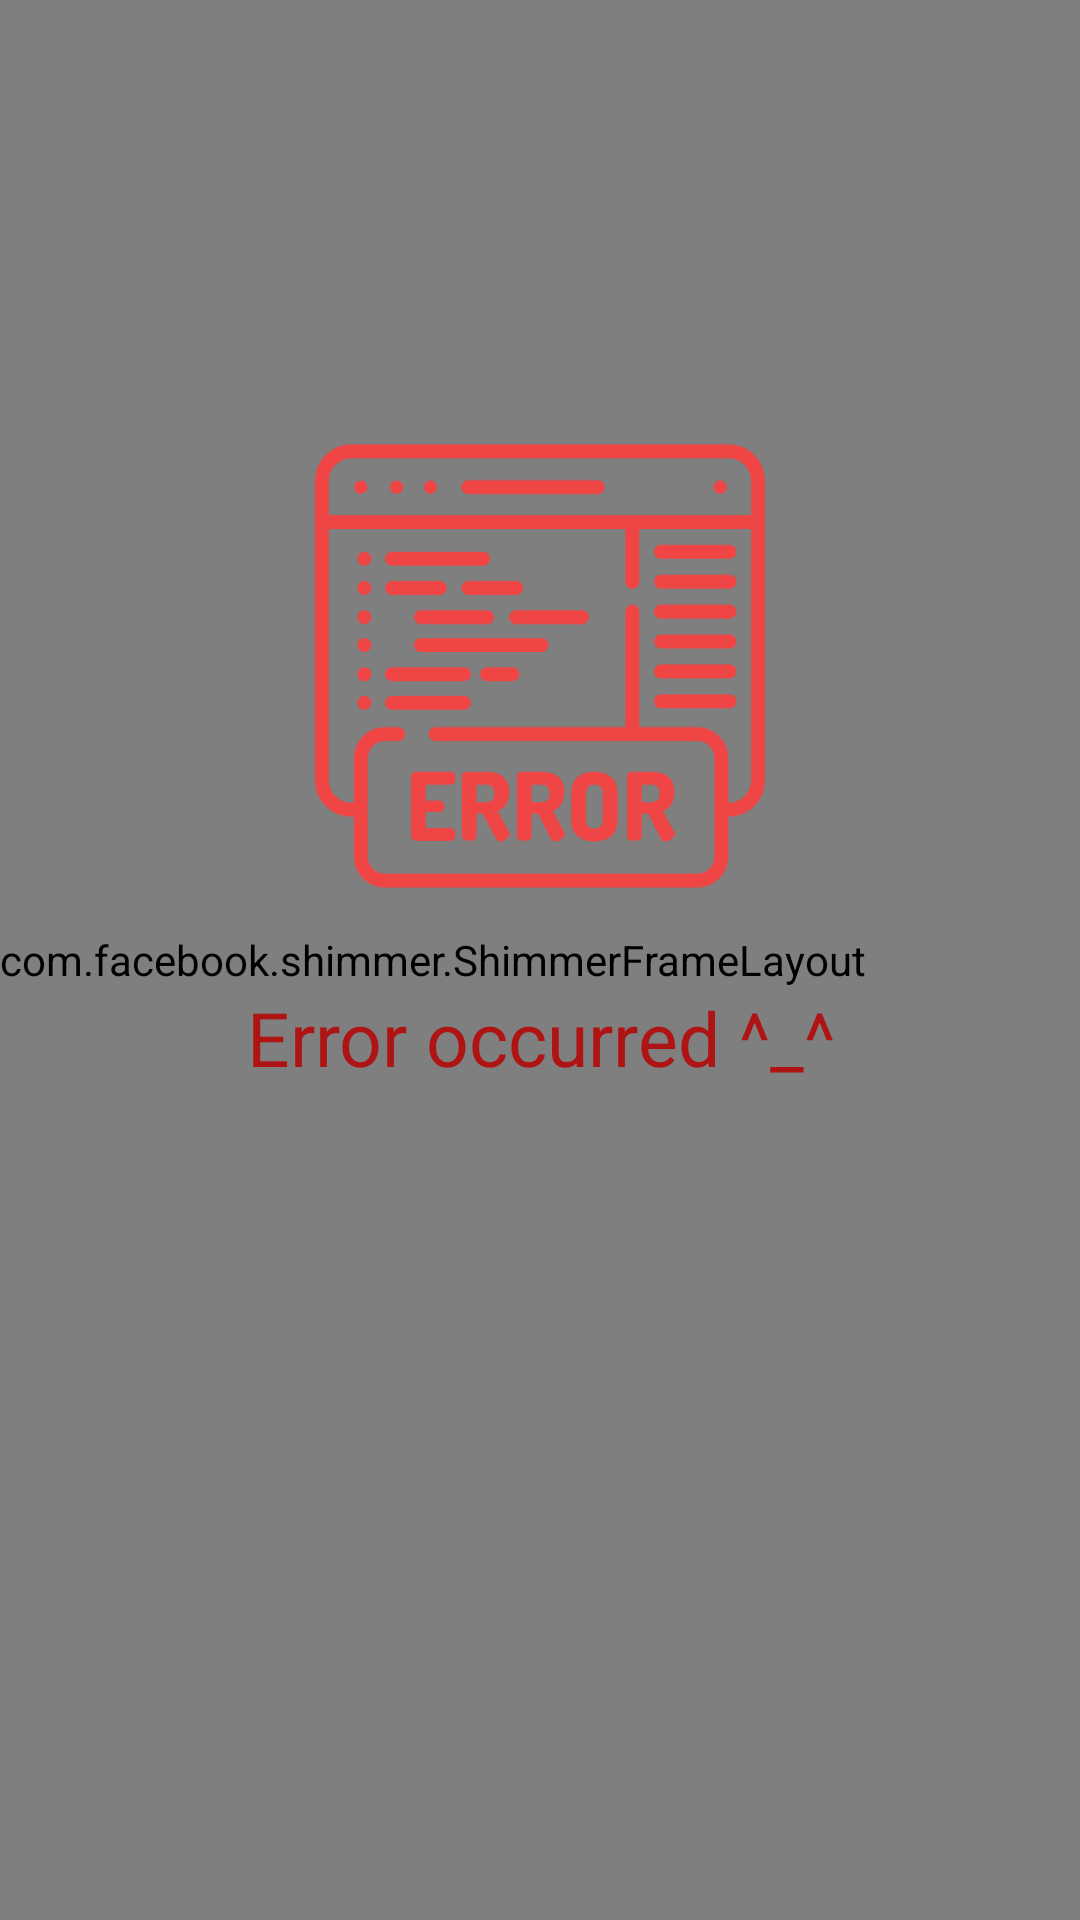

Layout XML and referenced resources for this Android screen:
<!-- AndroidManifest.xml: application theme Theme.News -->
<!-- res/layout/fragment_news_list.xml -->
<?xml version="1.0" encoding="utf-8"?>
<androidx.constraintlayout.widget.ConstraintLayout xmlns:android="http://schemas.android.com/apk/res/android"
    xmlns:app="http://schemas.android.com/apk/res-auto"
    android:layout_width="match_parent"
    android:layout_height="match_parent">

    <com.facebook.shimmer.ShimmerFrameLayout
        android:id="@+id/shimmerFrameLayout"
        android:layout_width="match_parent"
        android:layout_height="match_parent"
        android:layout_gravity="center"
        android:orientation="vertical"
        android:visibility="visible"
        app:layout_constraintBottom_toBottomOf="parent"
        app:layout_constraintEnd_toEndOf="parent"
        app:layout_constraintStart_toStartOf="parent"
        app:layout_constraintTop_toTopOf="parent">

        <LinearLayout
            android:layout_width="match_parent"
            android:layout_height="wrap_content"
            android:orientation="vertical">

            <include layout="@layout/shimmer_placeholder_layout" />

            <include layout="@layout/shimmer_placeholder_layout" />

            <include layout="@layout/shimmer_placeholder_layout" />

            <include layout="@layout/shimmer_placeholder_layout" />

            <include layout="@layout/shimmer_placeholder_layout" />

            <include layout="@layout/shimmer_placeholder_layout" />

            <include layout="@layout/shimmer_placeholder_layout" />

            <include layout="@layout/shimmer_placeholder_layout" />

            <include layout="@layout/shimmer_placeholder_layout" />

            <include layout="@layout/shimmer_placeholder_layout" />
        </LinearLayout>
    </com.facebook.shimmer.ShimmerFrameLayout>

    <androidx.recyclerview.widget.RecyclerView
        android:id="@+id/recyclerViewNews"
        android:layout_width="0dp"
        android:layout_height="0dp"
        android:visibility="gone"
        app:layout_constraintBottom_toBottomOf="parent"
        app:layout_constraintEnd_toEndOf="parent"
        app:layout_constraintStart_toStartOf="parent"
        app:layout_constraintTop_toTopOf="parent" />

    <androidx.constraintlayout.widget.ConstraintLayout
        android:id="@+id/errorLayout"
        android:layout_width="match_parent"
        android:layout_height="match_parent"
        android:visibility="visible"
        app:layout_constraintBottom_toBottomOf="parent"
        app:layout_constraintEnd_toEndOf="parent"
        app:layout_constraintStart_toStartOf="parent"
        app:layout_constraintTop_toTopOf="parent">

        <ImageView
            android:id="@+id/errorImage"
            android:layout_width="150dp"
            android:layout_height="150dp"
            app:layout_constraintBottom_toBottomOf="parent"
            app:layout_constraintEnd_toEndOf="parent"
            app:layout_constraintStart_toStartOf="parent"
            app:layout_constraintTop_toTopOf="parent"
            app:layout_constraintVertical_bias="0.3"
            app:srcCompat="@drawable/img_error" />

        <TextView
            android:id="@+id/errorText"
            android:layout_width="0dp"
            android:layout_height="wrap_content"
            android:layout_marginStart="32dp"
            android:layout_marginTop="32dp"
            android:layout_marginEnd="32dp"
            android:maxLines="3"
            android:text="@string/error_occurred"
            android:textColor="@color/error"
            android:textSize="25sp"
            android:textAlignment="center"
            app:layout_constraintEnd_toEndOf="parent"
            app:layout_constraintStart_toStartOf="parent"
            app:layout_constraintTop_toBottomOf="@+id/errorImage" />
    </androidx.constraintlayout.widget.ConstraintLayout>
</androidx.constraintlayout.widget.ConstraintLayout>
<!-- res/layout/shimmer_placeholder_layout.xml (included above) -->
<?xml version="1.0" encoding="utf-8"?>
<androidx.cardview.widget.CardView xmlns:android="http://schemas.android.com/apk/res/android"
    xmlns:app="http://schemas.android.com/apk/res-auto"
    xmlns:tools="http://schemas.android.com/tools"
    android:layout_width="match_parent"
    android:layout_height="wrap_content"
    android:layout_margin="8dp"
    app:cardBackgroundColor="@color/white"
    app:cardCornerRadius="8dp"
    app:cardElevation="16dp"
    app:cardMaxElevation="12dp"
    app:cardPreventCornerOverlap="true"
    app:cardUseCompatPadding="false">

    <androidx.constraintlayout.widget.ConstraintLayout
        android:layout_width="match_parent"
        android:layout_height="match_parent"
        android:padding="8dp">

        <androidx.appcompat.widget.AppCompatImageView
            android:id="@+id/image"
            android:layout_width="100dp"
            android:layout_height="100dp"
            app:layout_constraintBottom_toBottomOf="parent"
            app:layout_constraintEnd_toEndOf="parent"
            app:layout_constraintTop_toTopOf="parent"
            app:srcCompat="@drawable/placeholder_img" />

        <androidx.appcompat.widget.AppCompatTextView
            android:layout_width="0dp"
            android:layout_height="wrap_content"
            android:layout_marginTop="8dp"
            android:layout_marginEnd="8dp"
            android:background="@color/shimmer_placeholder_color"
            android:ellipsize="end"
            android:lines="2"
            android:textAppearance="@style/TextAppearance.AppCompat.Title"
            app:layout_constraintEnd_toStartOf="@+id/image"
            app:layout_constraintStart_toStartOf="parent"
            app:layout_constraintTop_toTopOf="parent" />

        <androidx.appcompat.widget.AppCompatTextView
            android:id="@+id/date"
            android:layout_width="0dp"
            android:layout_height="wrap_content"
            android:layout_marginEnd="8dp"
            android:layout_marginBottom="8dp"
            android:background="@color/shimmer_placeholder_color"
            android:ellipsize="end"
            android:maxLines="1"
            android:paddingTop="4dp"
            android:textAppearance="@style/TextAppearance.AppCompat.Body1"
            app:layout_constraintBottom_toBottomOf="parent"
            app:layout_constraintEnd_toStartOf="@+id/image"
            app:layout_constraintStart_toStartOf="parent" />

    </androidx.constraintlayout.widget.ConstraintLayout>

</androidx.cardview.widget.CardView>
<!-- resources referenced by this layout -->
<resources>
  <color name="error">#AF1414</color>
  <color name="shimmer_placeholder_color">#40AAAAAA</color>
  <color name="white">#FFFFFFFF</color>
  <!-- drawable img_error: png bitmap (drawable, 25108 bytes) -->
  <!-- drawable placeholder_img (drawable) -->
  <vector xmlns:android="http://schemas.android.com/apk/res/android"
      android:width="60dp"
      android:height="60dp"
      android:viewportWidth="60"
      android:viewportHeight="60">
      <path
          android:fillColor="#ECF0F1"
          android:pathData="M1,4.009h55v42h-55z" />
      <path
          android:fillColor="#545E73"
          android:pathData="M57,47.009H0v-44h57V47.009zM2,45.009h53v-40H2V45.009z" />
      <path
          android:fillColor="#545E73"
          android:pathData="M5,8.009h47v34h-47z" />
      <path
          android:fillColor="#ECF0F1"
          android:pathData="M53,43.009H4v-36h49V43.009zM6,41.009h45v-32H6V41.009z" />
      <path
          android:fillColor="#F3D55A"
          android:pathData="M15,16.578m-4.569,0a4.569,4.569 0,1 1,9.138 0a4.569,4.569 0,1 1,-9.138 0" />
      <path
          android:fillColor="#11A085"
          android:pathData="M51,32.12l-1,-1.111l-12,-11l-10.5,11.5l5.483,5.483l4.017,4.017l14,0z" />
      <path
          android:fillColor="#26B999"
          android:pathData="M6,41.009l31,0l-4.017,-4.017l-10.966,-10.966l-16.017,13.983z" />
      <path
          android:fillColor="#91BAE1"
          android:pathData="M50,43.991h-2l0,0c-3.633,-1.453 -6,-4.861 -6,-8.64v-3.36h14v3.36C56,39.129 53.633,42.537 50,43.991L50,43.991z" />
      <path
          android:fillColor="#91BAE1"
          android:pathData="M48,43.991h2l0,0c3.633,1.453 6,4.861 6,8.64v3.36H42v-3.36C42,48.852 44.367,45.444 48,43.991L48,43.991z" />
      <path
          android:fillColor="#B1D3EF"
          android:pathData="M39,32.991h1h2h17c0.553,0 1,-0.448 1,-1s-0.447,-1 -1,-1H42h-2h-1c-0.553,0 -1,0.448 -1,1S38.447,32.991 39,32.991z" />
      <path
          android:fillColor="#B1D3EF"
          android:pathData="M58.999,54.989h-18c-0.003,0 -0.006,0.002 -0.01,0.002H39c-0.553,0 -1,0.448 -1,1s0.447,1 1,1h3c0.003,0 0.006,-0.002 0.01,-0.002h16.989c0.553,0 1,-0.448 1,-1S59.552,54.989 58.999,54.989z" />
  </vector>
  <string name="error_occurred">Error occurred ^_^</string>
  <style name="Theme.News" parent="Base.Theme.News" />
  <style name="Base.Theme.News" parent="Theme.Material3.DayNight.NoActionBar">
          
          <item name="colorPrimary">@color/colorPrimary</item>
          <item name="colorPrimaryDark">@color/colorPrimaryDark</item>
          <item name="colorAccent">@color/colorAccent</item>
          <item name="android:textViewStyle">@style/AppTextViewStyle</item>
      </style>
  <color name="colorPrimary">#007A78</color>
  <color name="colorPrimaryDark">#025957</color>
  <color name="colorAccent">#FFC745</color>
  <style name="AppTextViewStyle" parent="Widget.AppCompat.TextView">
          <item name="android:textDirection">locale</item>
          <item name="android:textAlignment">viewStart</item>
      </style>
</resources>
